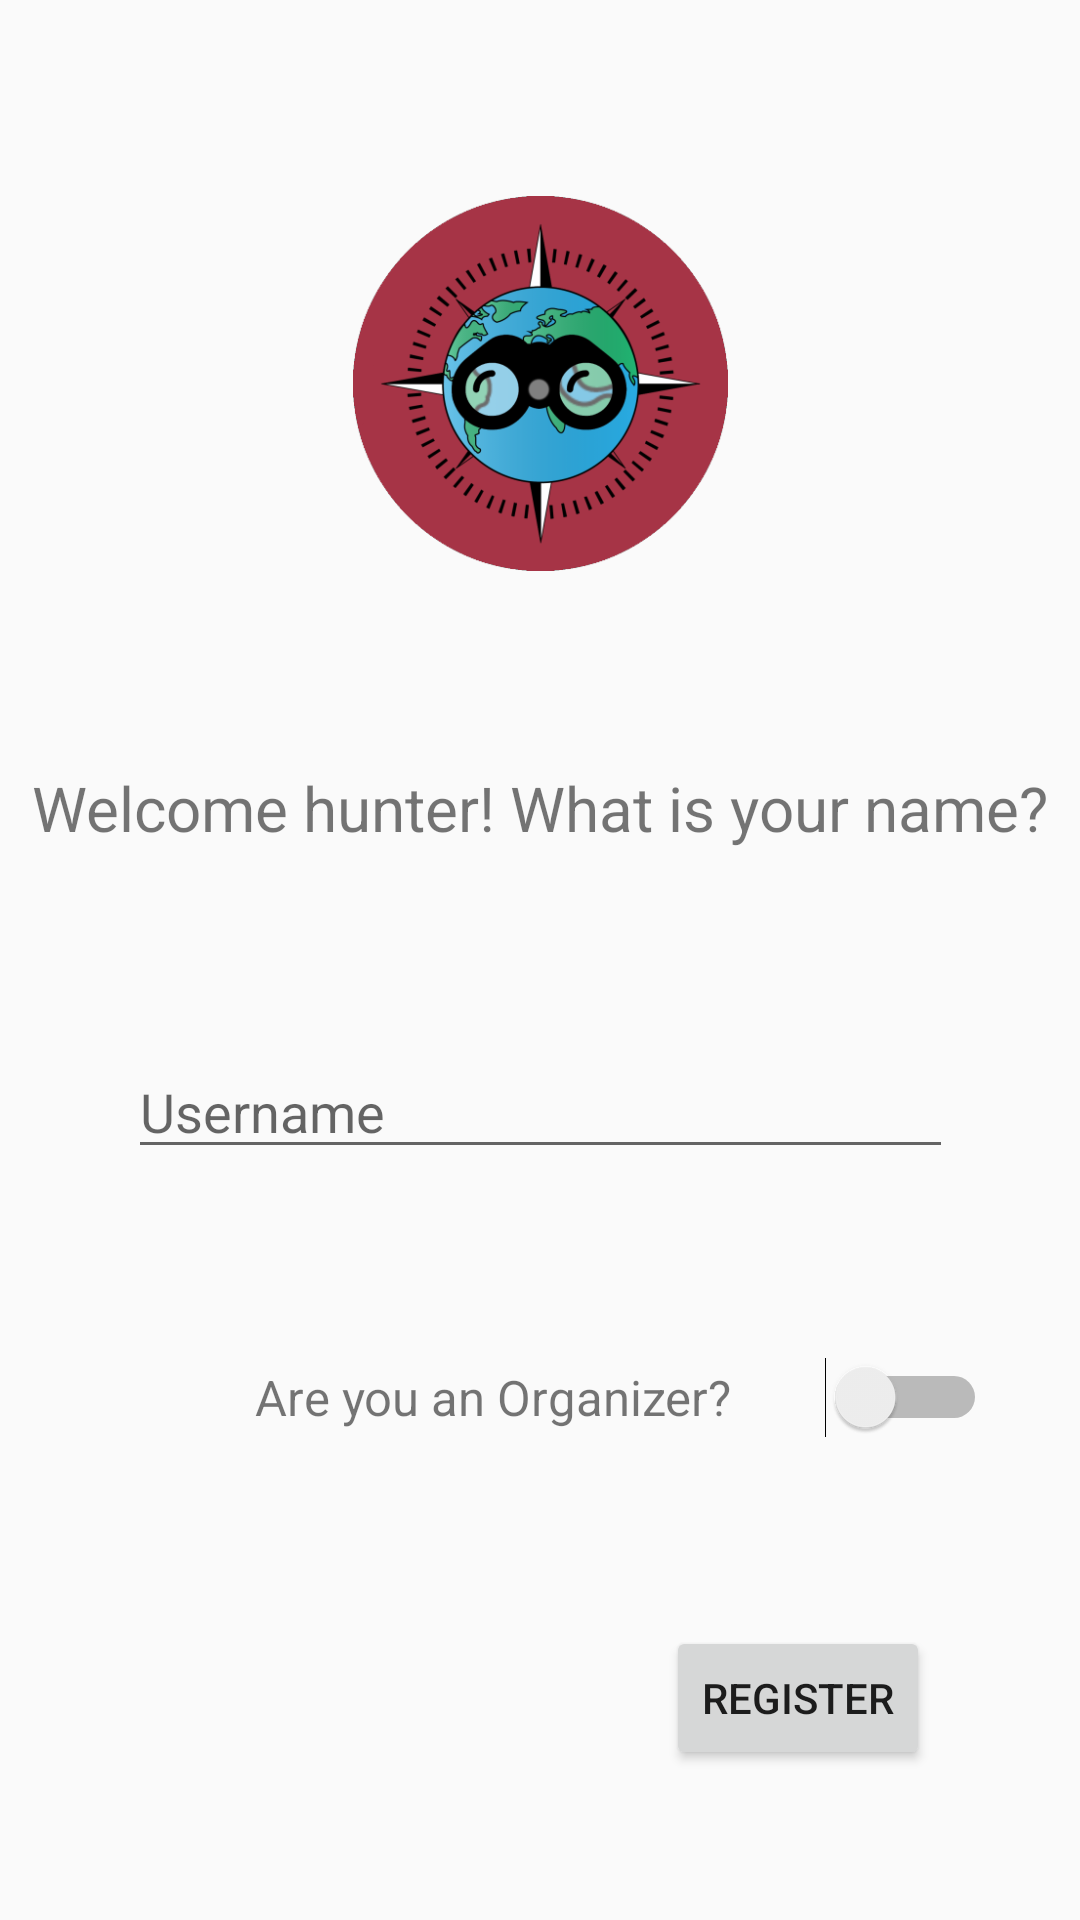

Produce the Android XML layout that renders to this screen, including the resource entries it uses.
<!-- AndroidManifest.xml: application theme AppTheme -->
<!-- res/layout/fragment_new_user.xml -->
<?xml version="1.0" encoding="utf-8"?>
<androidx.constraintlayout.widget.ConstraintLayout
  android:id="@+id/fragment_new_user"
  xmlns:android="http://schemas.android.com/apk/res/android"
  xmlns:tools="http://schemas.android.com/tools"
  android:layout_width="match_parent"
  android:layout_height="match_parent"
  xmlns:app="http://schemas.android.com/apk/res-auto"
  tools:context=".controller.ui.NewUserFragment">

  <ImageView
    android:id="@+id/welcome_app_icon"
    android:layout_width="125dp"
    android:layout_height="125dp"
    android:src="@drawable/red_logo"
    app:layout_constraintTop_toTopOf="parent"
    app:layout_constraintBottom_toTopOf="@id/new_user_prompt"
    app:layout_constraintStart_toStartOf="parent"
    app:layout_constraintEnd_toEndOf="parent"/>

  <TextView
    android:id="@+id/new_user_prompt"
    android:layout_width="wrap_content"
    android:layout_height="wrap_content"
    android:text="@string/welcome_hunter"
    android:textSize="10pt"
    app:layout_constraintTop_toBottomOf="@id/welcome_app_icon"
    app:layout_constraintBottom_toTopOf="@id/input_username"
    app:layout_constraintStart_toStartOf="parent"
    app:layout_constraintEnd_toEndOf="parent"/>


  <EditText
    android:id="@+id/input_username"
    android:layout_width="275dp"
    android:layout_height="wrap_content"
    android:hint="@string/username"
    android:inputType="textCapWords"
    app:layout_constraintTop_toBottomOf="@id/new_user_prompt"
    app:layout_constraintBottom_toTopOf="@id/is_organizer_prompt"
    app:layout_constraintStart_toStartOf="parent"
    app:layout_constraintEnd_toEndOf="parent"/>

  <TextView
    android:id="@+id/is_organizer_prompt"
    android:layout_width="wrap_content"
    android:layout_height="wrap_content"
    android:text="@string/are_you_an_organizer"
    android:textSize="8pt"
    app:layout_constraintTop_toBottomOf="@id/input_username"
    app:layout_constraintBottom_toTopOf="@id/register_button"
    app:layout_constraintStart_toStartOf="parent"
    app:layout_constraintEnd_toEndOf="@id/is_organizer_switch"/>

  <Switch
    android:id="@+id/is_organizer_switch"
    android:layout_width="wrap_content"
    android:layout_height="wrap_content"
    app:layout_constraintTop_toBottomOf="@id/input_username"
    app:layout_constraintBottom_toTopOf="@id/register_button"
    app:layout_constraintStart_toEndOf="@id/is_organizer_prompt"
    app:layout_constraintEnd_toEndOf="parent"/>

  <Button
    android:id="@+id/register_button"
    android:layout_width="wrap_content"
    android:layout_height="wrap_content"
    android:layout_margin="50dp"
    android:text="@string/register"
    app:layout_constraintBottom_toBottomOf="parent"
    app:layout_constraintEnd_toEndOf="parent"/>

</androidx.constraintlayout.widget.ConstraintLayout>
<!-- resources referenced by this layout -->
<resources>
  <!-- drawable red_logo: png bitmap (drawable, 60713 bytes) -->
  <string name="are_you_an_organizer">Are you an Organizer?</string>
  <string name="register">REGISTER</string>
  <string name="username">Username</string>
  <string name="welcome_hunter">Welcome hunter! What is your name?</string>
  <style name="AppTheme" parent="Theme.AppCompat.Light.DarkActionBar">
      
      <item name="colorPrimary">@color/colorPrimary</item>
      <item name="colorPrimaryDark">@color/colorPrimaryDark</item>
      <item name="colorAccent">@color/colorAccent</item>
    </style>
  <color name="colorPrimary">#568ea6</color>
  <color name="colorPrimaryDark">#305f72</color>
  <color name="colorAccent">#f26627</color>
</resources>
